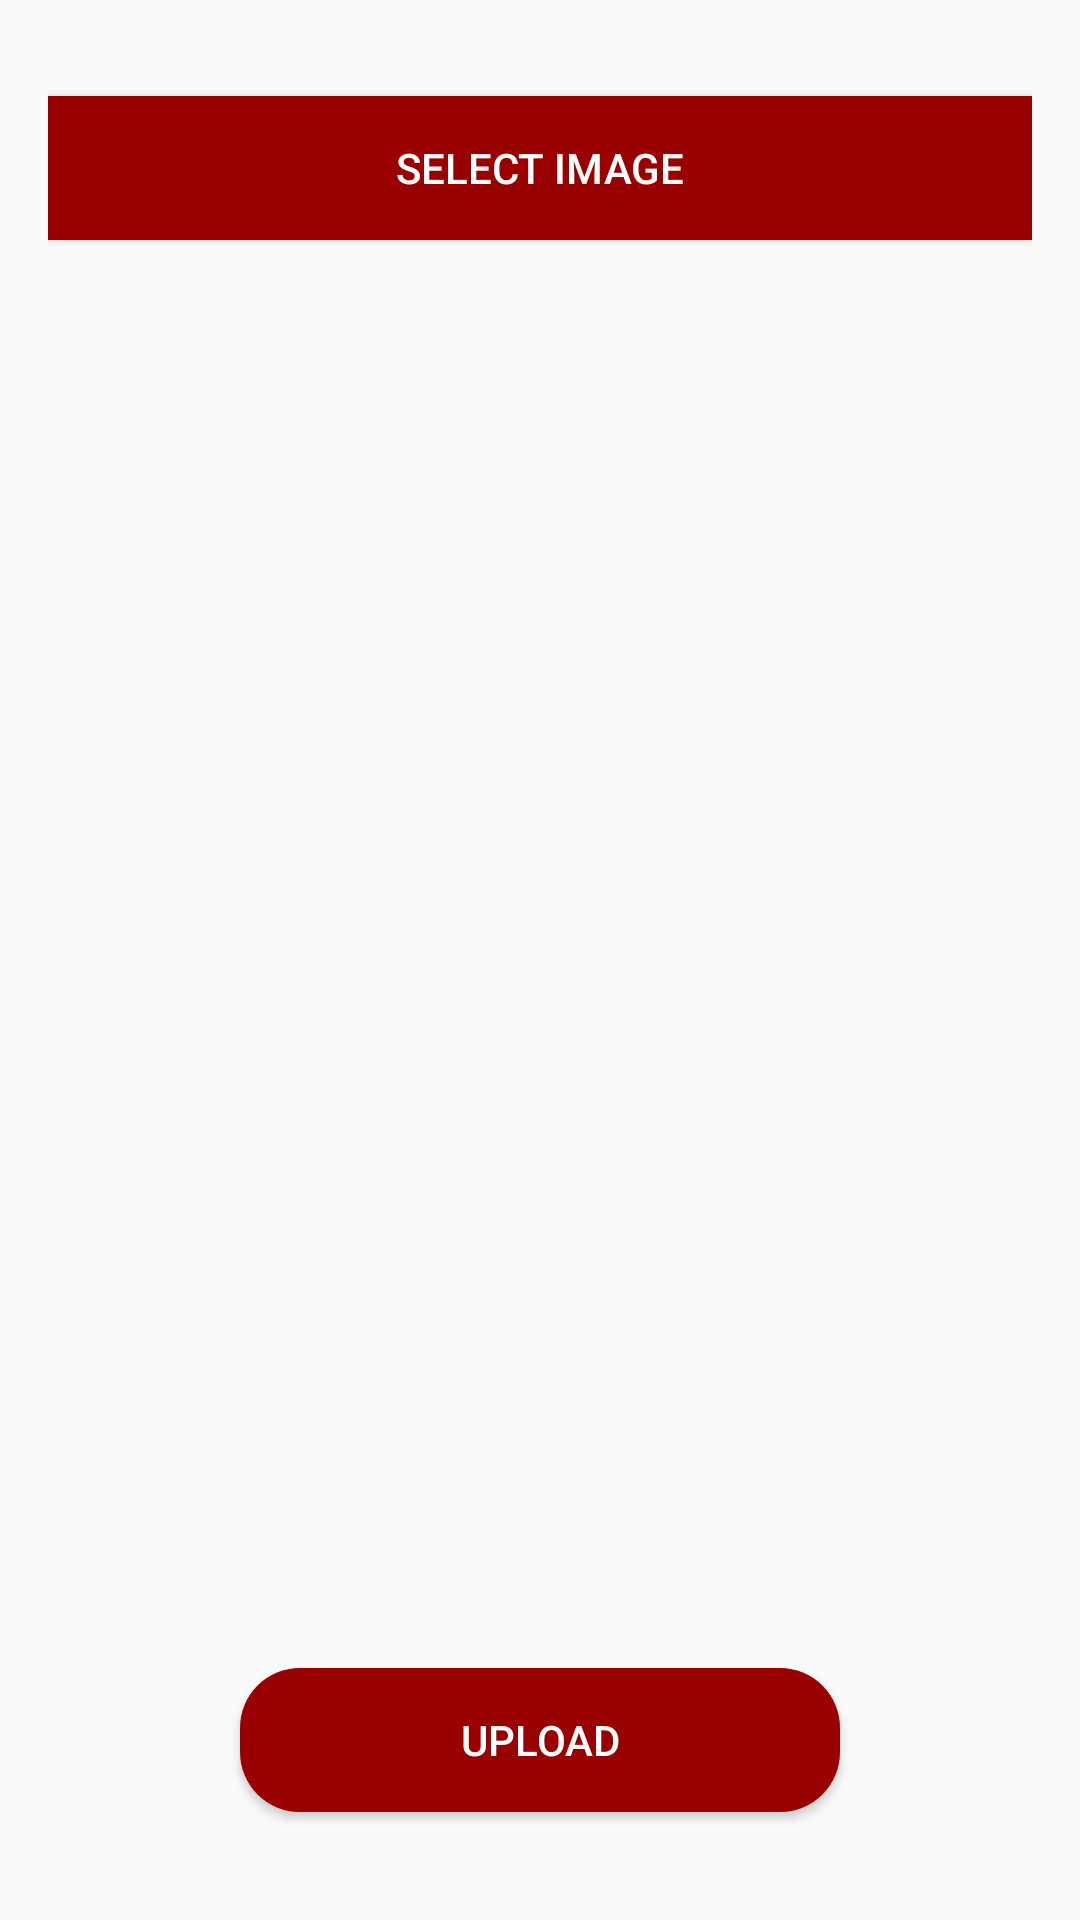

Here is an Android app screen rendered from its layout file. Give the layout XML and the strings, colors and styles it references.
<!-- AndroidManifest.xml: application theme MyMaterialTheme4 -->
<!-- res/layout/activity_imagepick.xml -->
<?xml version="1.0" encoding="utf-8"?>
<RelativeLayout xmlns:android="http://schemas.android.com/apk/res/android"
    xmlns:tools="http://schemas.android.com/tools"
    android:layout_width="match_parent"
    android:layout_height="match_parent"
    xmlns:app="http://schemas.android.com/apk/res-auto"
    android:orientation="vertical"
    android:padding="16dp">


    <Button
        android:id="@+id/sel_image"
        android:layout_width="match_parent"
        android:layout_height="wrap_content"
        android:layout_marginTop="16dp"
        android:text="Select Image"
        android:background="@color/colorPrimary"
        android:textColorHint="@color/white"
        android:textColor="#fff"/>
    
    <androidx.recyclerview.widget.RecyclerView
        android:layout_width="match_parent"
        android:layout_height="wrap_content"
        android:id="@+id/rcv_photo"
        android:layout_below="@+id/sel_image"
        android:layout_marginBottom="10dp"
        android:layout_marginTop="10dp"
        android:layout_marginStart="10dp"></androidx.recyclerview.widget.RecyclerView>
    <ProgressBar
        android:id="@+id/progressBar"
        android:layout_width="wrap_content"
        android:layout_height="wrap_content"
        android:layout_marginTop="10dp"
        android:visibility="gone"
        android:layout_centerHorizontal="true"
        android:foregroundGravity="center"
        app:layout_constraintEnd_toEndOf="parent"/>
    <Button
        android:layout_width="200dp"
        android:text="Upload"
        android:background="@drawable/circularbluecornerbordersolid"
        android:textColor="@color/white"
        android:layout_alignParentBottom="true"
        android:layout_centerInParent="true"
        android:layout_marginBottom="20dp"
        android:id="@+id/upload"
        android:layout_height="wrap_content"/>

</RelativeLayout>
<!-- resources referenced by this layout -->
<resources>
  <color name="colorPrimary">#990000</color>
  <color name="white">#ffffff</color>
  <!-- drawable circularbluecornerbordersolid (drawable) -->
  <?xml version="1.0" encoding="utf-8"?>
  <selector xmlns:android="http://schemas.android.com/apk/res/android">
      <item>
          <shape android:shape="rectangle">
              <solid android:color="@color/colorPrimary" />
  <corners android:radius="20dp"/>
          </shape>
      </item>
  </selector>
  <style name="MyMaterialTheme4" parent="Theme.AppCompat.Light.DarkActionBar">
          <item name="windowNoTitle">true</item>
          <item name="windowActionBar">false</item>
          <item name="colorPrimary">@color/colorPrimary</item>
          <item name="colorPrimaryDark">@color/colorAccent</item>
          <item name="colorAccent">@color/colorAccent</item>
          <item name="drawerArrowStyle">@style/DrawerArrowStyle</item>
      </style>
  <color name="colorAccent">#990000</color>
  <style name="DrawerArrowStyle" parent="@style/Widget.AppCompat.DrawerArrowToggle">
          <item name="spinBars">true</item>
          <item name="color">@android:color/black</item>
      </style>
</resources>
